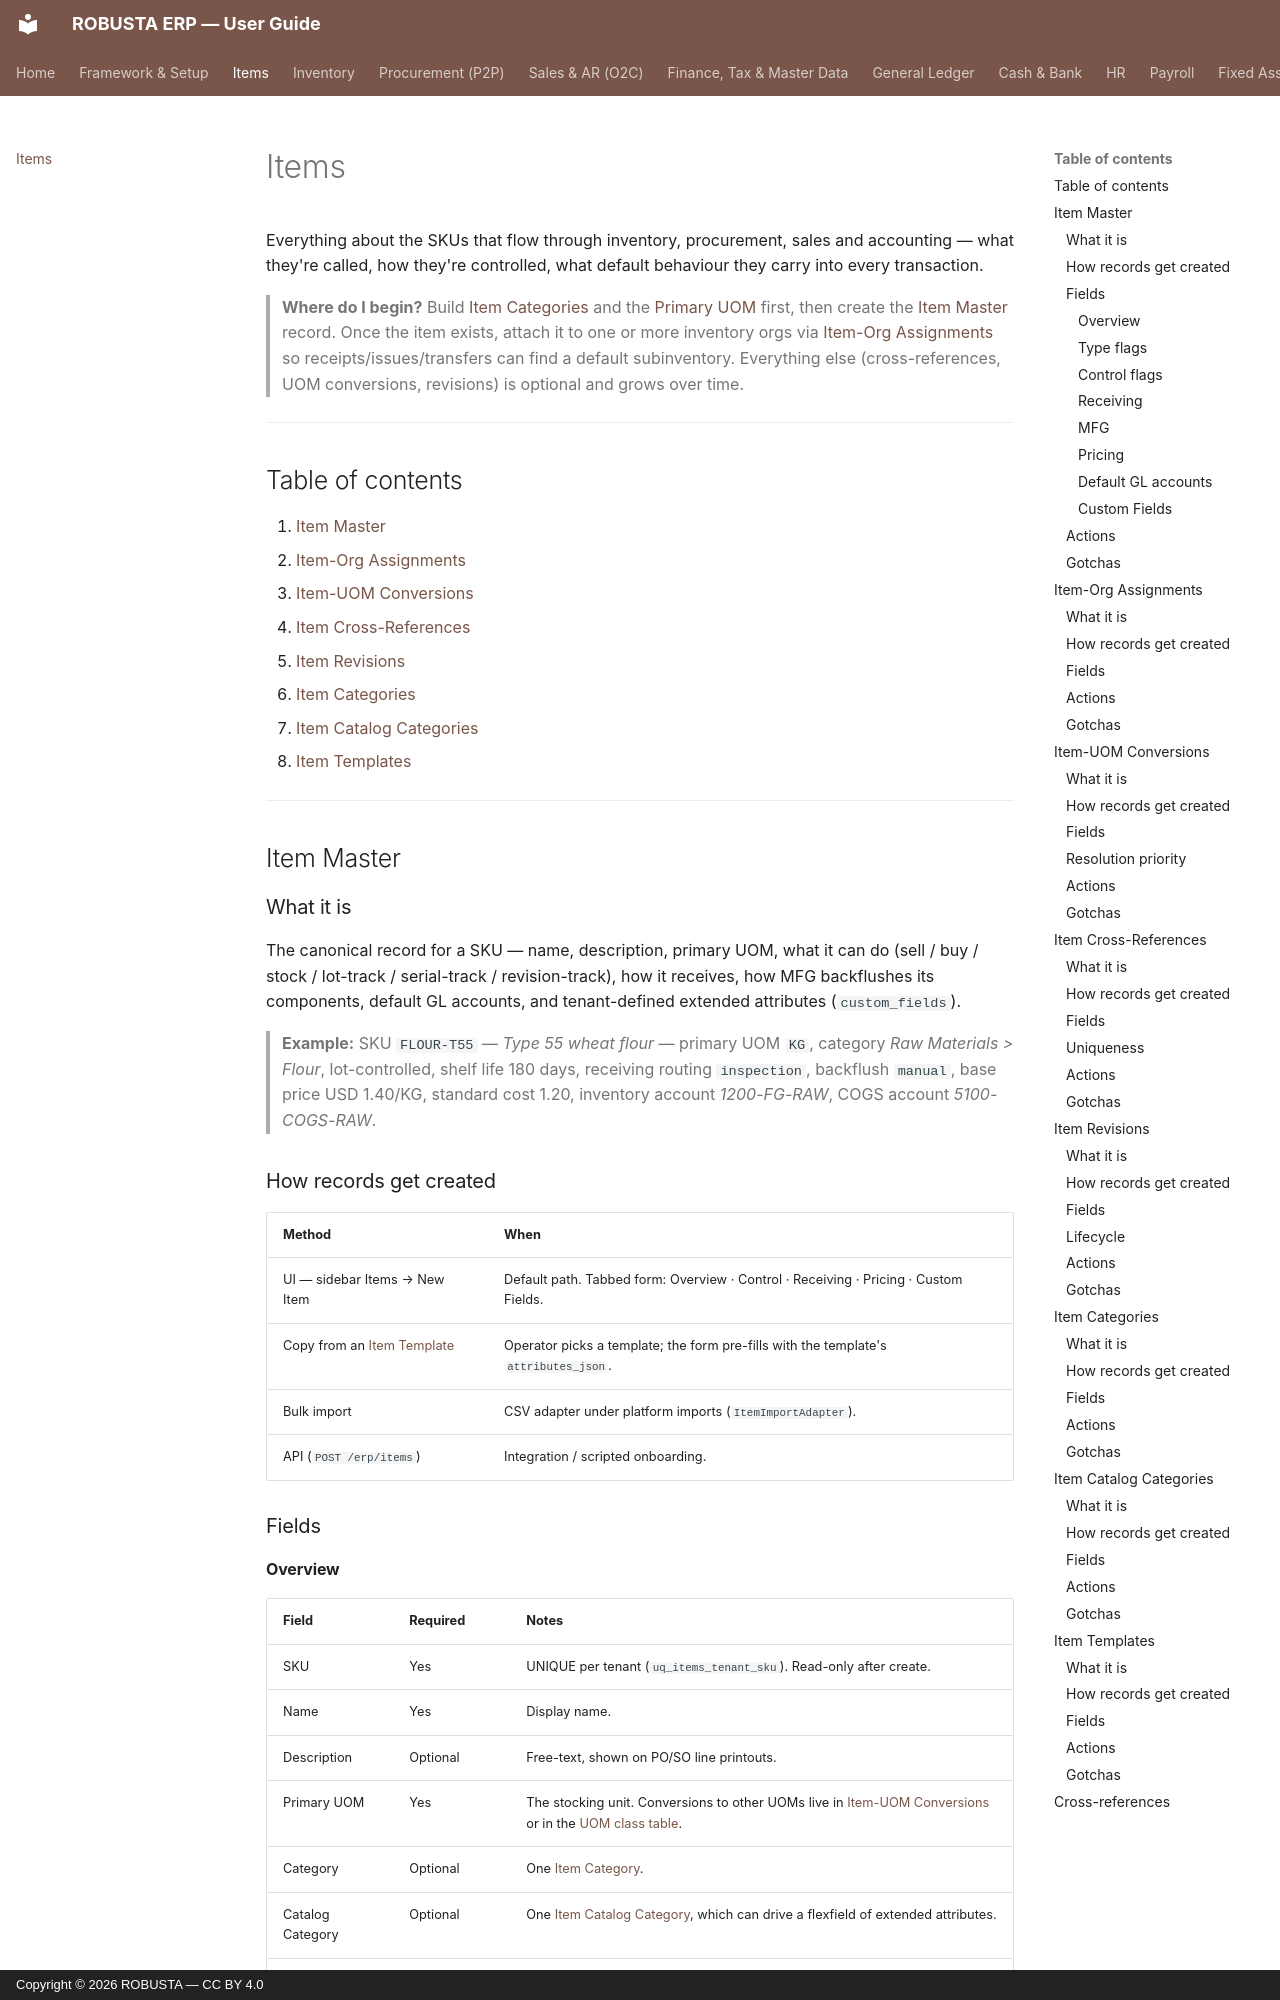

repository: elytz/robusta-docs · page: items/index.html · generator: mkdocs · copyright: Copyright © 2026 ROBUSTA — CC BY 4.0

# Items

Everything about the SKUs that flow through inventory, procurement, sales and accounting — what they're called, how they're controlled, what default behaviour they carry into every transaction.

> **Where do I begin?** Build [Item Categories](#item-categories) and the [Primary UOM](./framework.md#units-of-measure) first, then create the [Item Master](#item-master) record. Once the item exists, attach it to one or more inventory orgs via [Item-Org Assignments](#item-org-assignments) so receipts/issues/transfers can find a default subinventory. Everything else (cross-references, UOM conversions, revisions) is optional and grows over time.

---

## Table of contents

1. [Item Master](#item-master)
2. [Item-Org Assignments](#item-org-assignments)
3. [Item-UOM Conversions](#item-uom-conversions)
4. [Item Cross-References](#item-cross-references)
5. [Item Revisions](#item-revisions)
6. [Item Categories](#item-categories)
7. [Item Catalog Categories](#item-catalog-categories)
8. [Item Templates](#item-templates)

---

## Item Master

### What it is

The canonical record for a SKU — name, description, primary UOM, what it can do (sell / buy / stock / lot-track / serial-track / revision-track), how it receives, how MFG backflushes its components, default GL accounts, and tenant-defined extended attributes (`custom_fields`).

> **Example:** SKU `FLOUR-T55` — *Type 55 wheat flour* — primary UOM `KG`, category *Raw Materials > Flour*, lot-controlled, shelf life 180 days, receiving routing `inspection`, backflush `manual`, base price USD 1.40/KG, standard cost 1.20, inventory account *1200-FG-RAW*, COGS account *5100-COGS-RAW*.

### How records get created

| Method | When |
|---|---|
| UI — sidebar Items → New Item | Default path. Tabbed form: Overview · Control · Receiving · Pricing · Custom Fields. |
| Copy from an [Item Template](#item-templates) | Operator picks a template; the form pre-fills with the template's `attributes_json`. |
| Bulk import | CSV adapter under platform imports (`ItemImportAdapter`). |
| API (`POST /erp/items`) | Integration / scripted onboarding. |

### Fields

#### Overview

| Field | Required | Notes |
|---|---|---|
| SKU | Yes | UNIQUE per tenant (`uq_items_tenant_sku`). Read-only after create. |
| Name | Yes | Display name. |
| Description | Optional | Free-text, shown on PO/SO line printouts. |
| Primary UOM | Yes | The stocking unit. Conversions to other UOMs live in [Item-UOM Conversions](#item-uom-conversions) or in the [UOM class table](./framework.md#units-of-measure). |
| Category | Optional | One [Item Category](#item-categories). |
| Catalog Category | Optional | One [Item Catalog Category](#item-catalog-categories), which can drive a flexfield of extended attributes. |
| Status | Default `active` | `active` / `inactive`. Inactive items are hidden from line-entry pickers but historical transactions still resolve. |
